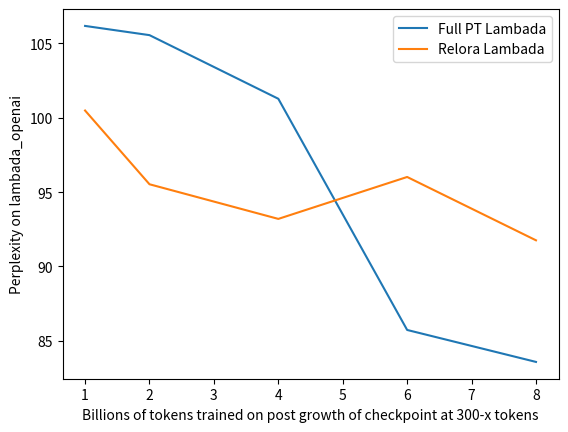

Python code for this plot: (Note: this script raises an exception after producing the figure.)
import matplotlib.pyplot as plt

billions_of_tokens = [1, 2, 4, 6, 8]
full_pt_lambada = [106.18, 105.56, 101.28, 85.73, 83.58]
relora_lambada = [100.49, 95.53, 93.20, 96.02, 91.76]

# Plot full_pt_lambada and relora_lambada against billions_of_tokens on the same plot

plt.plot(billions_of_tokens, full_pt_lambada, label='Full PT Lambada')
plt.plot(billions_of_tokens, relora_lambada, label='Relora Lambada')
plt.xlabel('Billions of tokens trained on post growth of checkpoint at 300-x tokens')
plt.ylabel('Perplexity on lambada_openai')
plt.legend()

# Save the plot
plt.savefig('plots/lambada_relora_full.png', dpi=300)